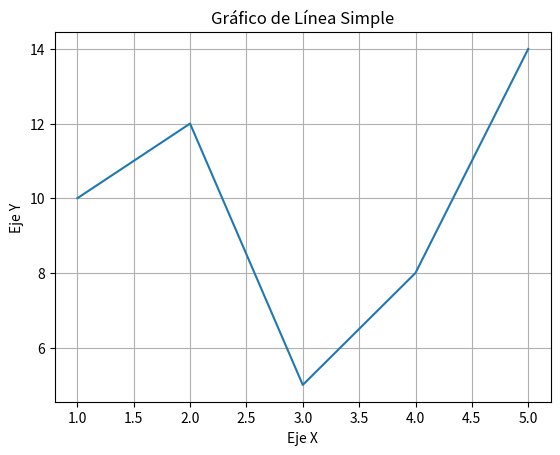

Generate this figure with matplotlib:
import matplotlib.pyplot as plt

# Se agregan los datos
x = [1, 2, 3, 4, 5]
y = [10, 12, 5, 8, 14]

# Se crea y perzonaliza el grafico
plt.plot(x, y)  # Agregar los datos
plt.xlabel('Eje X')
plt.ylabel('Eje Y')
plt.title('Gráfico de Línea Simple')
plt.grid(True)  # Mostrar la grilla

# Se muestra el grafico
plt.show()
